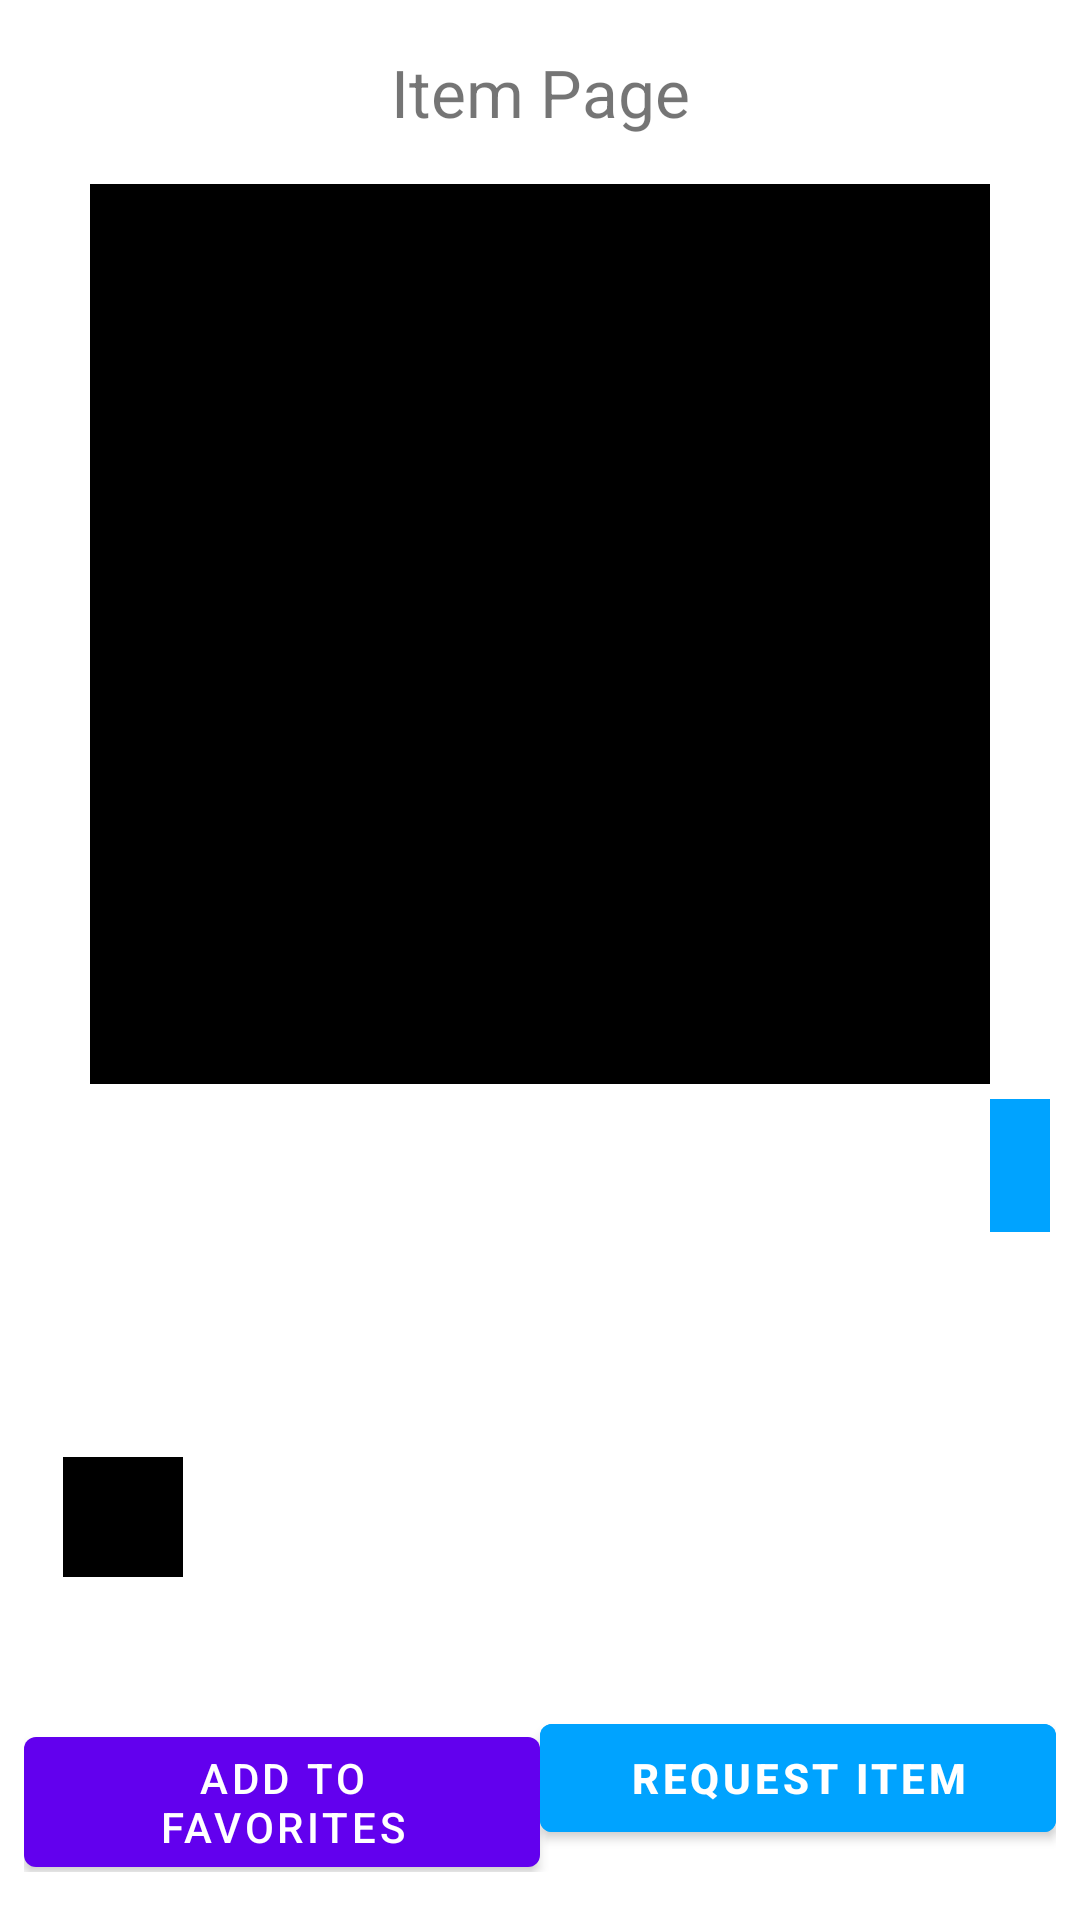

Here is an Android app screen rendered from its layout file. Give the layout XML and the strings, colors and styles it references.
<!-- AndroidManifest.xml: application theme Theme.MagMarketplace -->
<!-- res/layout/item.xml -->
<?xml version="1.0" encoding="utf-8"?>
<RelativeLayout xmlns:android="http://schemas.android.com/apk/res/android"
    android:orientation="vertical"
    android:layout_width="match_parent"
    android:layout_height="match_parent">

    <ImageButton
        android:id="@+id/backButton"
        android:layout_width="wrap_content"
        android:layout_height="wrap_content"
        android:layout_alignTop="@+id/title"
        android:layout_alignBottom="@+id/title"
        android:layout_marginLeft="10dp"
        android:background="#ffff"
        android:onClick="GoBack"
        android:src="@drawable/baseline_arrow_back_24" />


    
    <TextView
        android:id="@+id/title"
        android:layout_width="200dp"
        android:layout_height="wrap_content"
        android:text="Item Page"
        android:textSize="22sp"
        android:padding="16dp"
        android:layout_centerHorizontal="true"
        android:gravity="center"/>

    
    <ImageView
        android:id="@+id/image"
        android:layout_width="300dp"
        android:layout_height="300dp"
        android:layout_below="@id/title"
        android:background="@color/black"
        android:src="#000000"
        android:scaleType="centerCrop"
        android:layout_centerHorizontal="true"/>

    
    <TextView
        android:id="@+id/itemName"
        android:layout_width="wrap_content"
        android:layout_height="wrap_content"
        android:layout_below="@id/image"
        android:layout_alignStart="@id/description"
        android:layout_marginStart="5dp"
        android:layout_marginTop="5dp"
        android:layout_marginEnd="5dp"
        android:layout_marginBottom="5dp"
        android:padding="10dp"
        android:textSize="18sp" />



    
    <TextView
        android:id="@+id/price"
        android:layout_width="wrap_content"
        android:layout_height="wrap_content"
        android:layout_below="@id/image"
        android:layout_alignEnd="@id/description"
        android:layout_marginStart="5dp"
        android:layout_marginTop="5dp"
        android:layout_marginEnd="5dp"
        android:layout_marginBottom="5dp"
        android:background="#00A3FF"
        android:gravity="left"
        android:padding="10dp"
        android:textColor="@color/white"
        android:textSize="18sp" />

    
    <TextView
        android:id="@+id/description"
        android:layout_width="350dp"
        android:layout_height="wrap_content"
        android:layout_below="@id/itemName"
        android:layout_centerHorizontal="true"
        android:padding="8dp" />


    

    <RelativeLayout
        android:id="@+id/sellerInfo"
        android:layout_width="match_parent"
        android:layout_height="wrap_content"
        android:padding="16dp"
        android:layout_below="@id/description"
        android:layout_alignStart="@id/description">

        
        <ImageView
            android:id="@+id/profilePicture"
            android:layout_width="40dp"
            android:layout_height="40dp"
            android:background="@color/black"
            android:src="@drawable/baseline_person_24"
            android:scaleType="centerCrop"
            android:layout_alignParentStart="true"
            android:layout_centerVertical="true"
            android:layout_marginEnd="8dp"/>

        
        <TextView
            android:id="@+id/sellerName"
            android:layout_width="wrap_content"
            android:layout_height="wrap_content"
            android:layout_above="@+id/sellerEmail"
            android:layout_toEndOf="@id/profilePicture" />



        
        <TextView
            android:id="@+id/sellerEmail"
            android:layout_width="wrap_content"
            android:layout_height="wrap_content"
            android:layout_below="@id/profilePicture"
            android:layout_alignStart="@id/sellerName" />

        
        <TextView
            android:id="@+id/sellerPhoneNumber"
            android:layout_width="wrap_content"
            android:layout_height="wrap_content"
            android:layout_below="@id/sellerEmail"
            android:layout_alignStart="@id/sellerName" />

    </RelativeLayout>




    
    <LinearLayout
        android:layout_width="match_parent"
        android:layout_height="wrap_content"
        android:layout_below="@id/sellerInfo"
        android:layout_marginTop="0dp"
        android:orientation="horizontal"
        android:padding="8dp">

        <Button
            android:id="@+id/addToFavoritesButton"
            android:layout_width="0dp"
            android:layout_height="wrap_content"
            android:layout_weight="1"
            android:onClick="favorite"
            android:text="Add to Favorites" />

        <Button
            android:id="@+id/requestButton"
            android:layout_width="0dp"
            android:layout_height="wrap_content"
            android:layout_weight="1"
            android:backgroundTint="#00A3FF"
            android:onClick="Request"
            android:text="Request Item"
            android:textColor="@color/white"
            android:textStyle="bold" />
    </LinearLayout>


</RelativeLayout>
<!-- resources referenced by this layout -->
<resources>
  <style name="Theme.MagMarketplace" parent="Theme.MaterialComponents.DayNight.DarkActionBar">
          
          <item name="colorPrimary">@color/purple_500</item>
          <item name="colorPrimaryVariant">@color/purple_700</item>
          <item name="colorOnPrimary">@color/white</item>
          
          <item name="colorSecondary">@color/teal_200</item>
          <item name="colorSecondaryVariant">@color/teal_700</item>
          <item name="colorOnSecondary">@color/black</item>
          
          <item name="android:statusBarColor">?attr/colorPrimaryVariant</item>
          
      </style>
  <!-- not gathered from this repository: default colours our renderer supplied (Android Studio template values) -->
  <color name="purple_500">#FF6200EE</color>
  <color name="purple_700">#FF3700B3</color>
  <color name="teal_200">#FF03DAC5</color>
  <color name="teal_700">#FF018786</color>
  <color name="black">#FF000000</color>
  <color name="white">#FFFFFFFF</color>
</resources>
